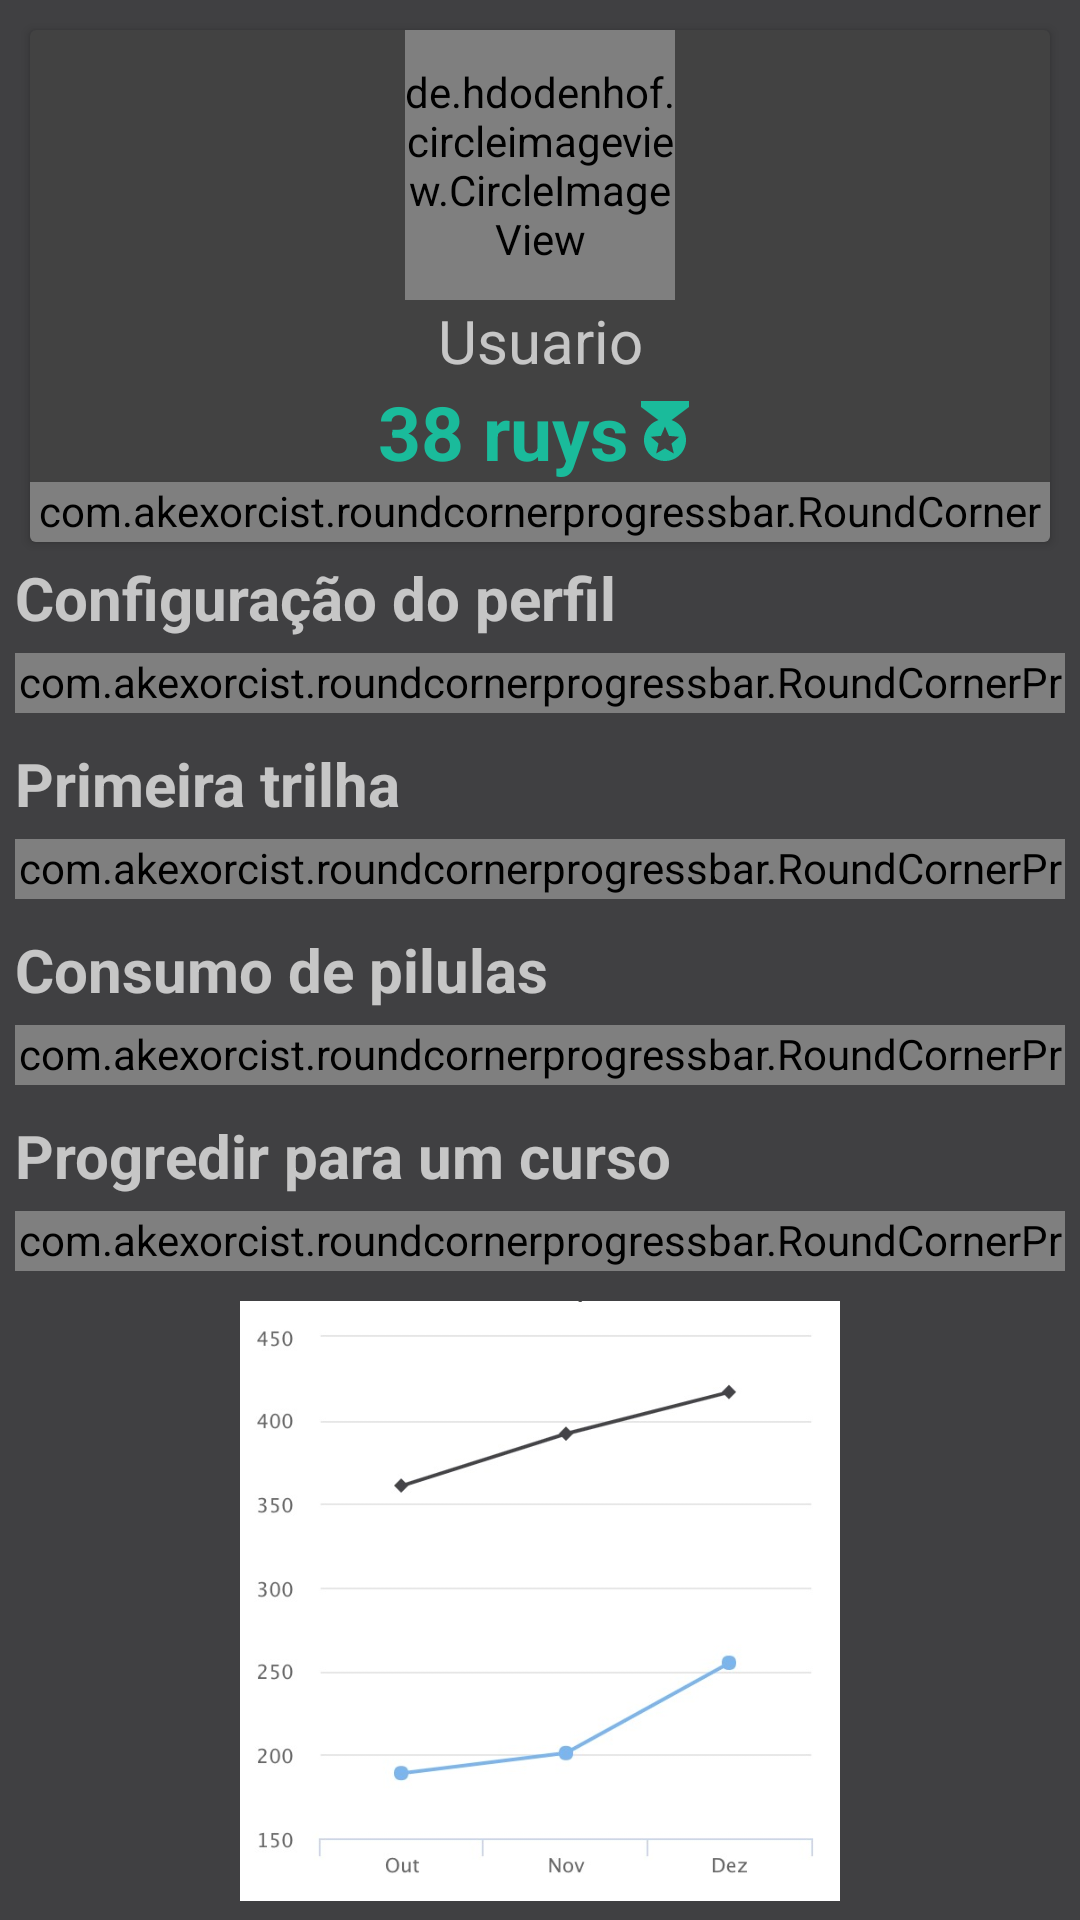

Here is an Android app screen rendered from its layout file. Give the layout XML and the strings, colors and styles it references.
<!-- AndroidManifest.xml: application theme AppTheme -->
<!-- res/layout/fragment_myprofile.xml -->
<?xml version="1.0" encoding="utf-8"?>
<FrameLayout xmlns:android="http://schemas.android.com/apk/res/android"
    xmlns:app="http://schemas.android.com/apk/res-auto"
    xmlns:tools="http://schemas.android.com/tools"
    android:layout_width="match_parent"
    android:layout_height="match_parent"
    tools:context=".ui.fragments.initial.InitialFragment">

    <LinearLayout
        android:layout_width="match_parent"
        android:layout_height="match_parent"
        android:layout_margin="5dp"
        android:orientation="vertical">

        <android.support.v7.widget.CardView
            android:layout_width="match_parent"
            android:layout_height="wrap_content"
            android:layout_margin="5dp"
            android:background="@color/darkColor">

            <LinearLayout
                android:layout_width="match_parent"
                android:layout_height="match_parent"
                android:gravity="center"
                android:orientation="vertical">

                <de.hdodenhof.circleimageview.CircleImageView
                    android:layout_width="90dp"
                    android:layout_height="90dp"
                    android:id="@+id/civUser"
                    android:src="@drawable/ic_account">

                </de.hdodenhof.circleimageview.CircleImageView>

                <TextView
                    android:layout_width="match_parent"
                    android:layout_height="wrap_content"
                    android:gravity="center"
                    android:id="@+id/tvUserName"
                    android:text="Usuario"
                    android:textSize="20sp">

                </TextView>

                <LinearLayout
                    android:layout_width="match_parent"
                    android:layout_height="wrap_content"
                    android:gravity="center"
                    android:orientation="horizontal">

                    <TextView
                        android:layout_width="wrap_content"
                        android:layout_height="wrap_content"
                        android:gravity="center"
                        android:text="38 ruys"
                        android:textColor="@color/colorAccent"
                        android:textSize="25sp"
                        android:textStyle="bold">

                    </TextView>

                    <ImageView
                        android:layout_width="wrap_content"
                        android:layout_height="wrap_content"
                        android:src="@drawable/ic_admin">

                    </ImageView>
                </LinearLayout>

                <com.akexorcist.roundcornerprogressbar.RoundCornerProgressBar
                    android:id="@+id/progress_1"
                    android:layout_width="match_parent"
                    android:layout_height="20dp"
                    app:rcBackgroundPadding="5dp"
                    app:rcProgress="20"
                    app:rcProgressColor="@color/colorAccent" />

            </LinearLayout>

        </android.support.v7.widget.CardView>

        <TextView
            android:layout_width="match_parent"
            android:layout_height="wrap_content"
            android:text="Configuração do perfil"
            android:textSize="20sp"
            android:textStyle="bold">

        </TextView>

        <com.akexorcist.roundcornerprogressbar.RoundCornerProgressBar
            android:layout_width="match_parent"
            android:layout_height="20dp"
            app:rcBackgroundPadding="5dp"
            app:rcProgress="100.0"
            android:layout_marginTop="5dp"
            app:rcProgressColor="@color/colorAccent" />

        <TextView
            android:layout_width="match_parent"
            android:layout_height="wrap_content"
            android:text="Primeira trilha"
            android:textSize="20sp"
            android:layout_marginTop="10dp"
            android:textStyle="bold">

        </TextView>

        <com.akexorcist.roundcornerprogressbar.RoundCornerProgressBar
            android:layout_width="match_parent"
            android:layout_height="20dp"
            app:rcBackgroundPadding="5dp"
            android:layout_marginTop="5dp"
            app:rcProgress="56.8"
            app:rcProgressColor="#FFC107" />

        <TextView
            android:layout_width="match_parent"
            android:layout_height="wrap_content"
            android:text="Consumo de pilulas"
            android:textSize="20sp"
            android:layout_marginTop="10dp"
            android:textStyle="bold">

        </TextView>

        <com.akexorcist.roundcornerprogressbar.RoundCornerProgressBar
            android:layout_width="match_parent"
            android:layout_height="20dp"
            app:rcBackgroundPadding="5dp"
            android:layout_marginTop="5dp"
            app:rcProgress="20.0"
            app:rcProgressColor="#D53131" />

        <TextView
            android:layout_width="match_parent"
            android:layout_height="wrap_content"
            android:text="Progredir para um curso"
            android:textSize="20sp"
            android:layout_marginTop="10dp"
            android:textStyle="bold">

        </TextView>

        <com.akexorcist.roundcornerprogressbar.RoundCornerProgressBar
            android:layout_width="match_parent"
            android:layout_height="20dp"
            app:rcBackgroundPadding="5dp"
            android:layout_marginTop="5dp"
            app:rcProgress="100.0"
            app:rcProgressColor="@color/colorAccent" />

        <ImageView

            android:layout_width="match_parent"
            android:layout_height="200dp"
            android:layout_marginTop="10dp"
            android:src="@drawable/graph1">

        </ImageView>
    </LinearLayout>

</FrameLayout>
<!-- resources referenced by this layout -->
<resources>
  <color name="colorAccent">#1ABB9B</color>
  <color name="darkColor">#333333</color>
  <!-- drawable graph1: jpeg bitmap (drawable, 20713 bytes) -->
  <!-- drawable ic_admin (drawable) -->
  <vector xmlns:android="http://schemas.android.com/apk/res/android"
      android:height="24dp"
      android:width="24dp"
      android:viewportWidth="24"
      android:viewportHeight="24">
      <path android:fillColor="#1ABB9B" android:pathData="M20,2H4V4L9.81,8.36C6.14,9.57 4.14,13.53 5.35,17.2C6.56,20.87 10.5,22.87 14.19,21.66C17.86,20.45 19.86,16.5 18.65,12.82C17.95,10.71 16.3,9.05 14.19,8.36L20,4V2M14.94,19.5L12,17.78L9.06,19.5L9.84,16.17L7.25,13.93L10.66,13.64L12,10.5L13.34,13.64L16.75,13.93L14.16,16.17L14.94,19.5Z" />
  </vector>
  <style name="AppTheme" parent="Theme.AppCompat">
          
          <item name="colorPrimary">@color/colorPrimary</item>
          <item name="colorPrimaryDark">@color/colorPrimaryDark</item>
          <item name="colorAccent">@color/colorAccent</item>
          <item name="android:windowBackground">@color/background</item>
      </style>
  <color name="colorPrimary">#242121</color>
  <color name="colorPrimaryDark">#242121</color>
  <color name="background">#404042</color>
</resources>
